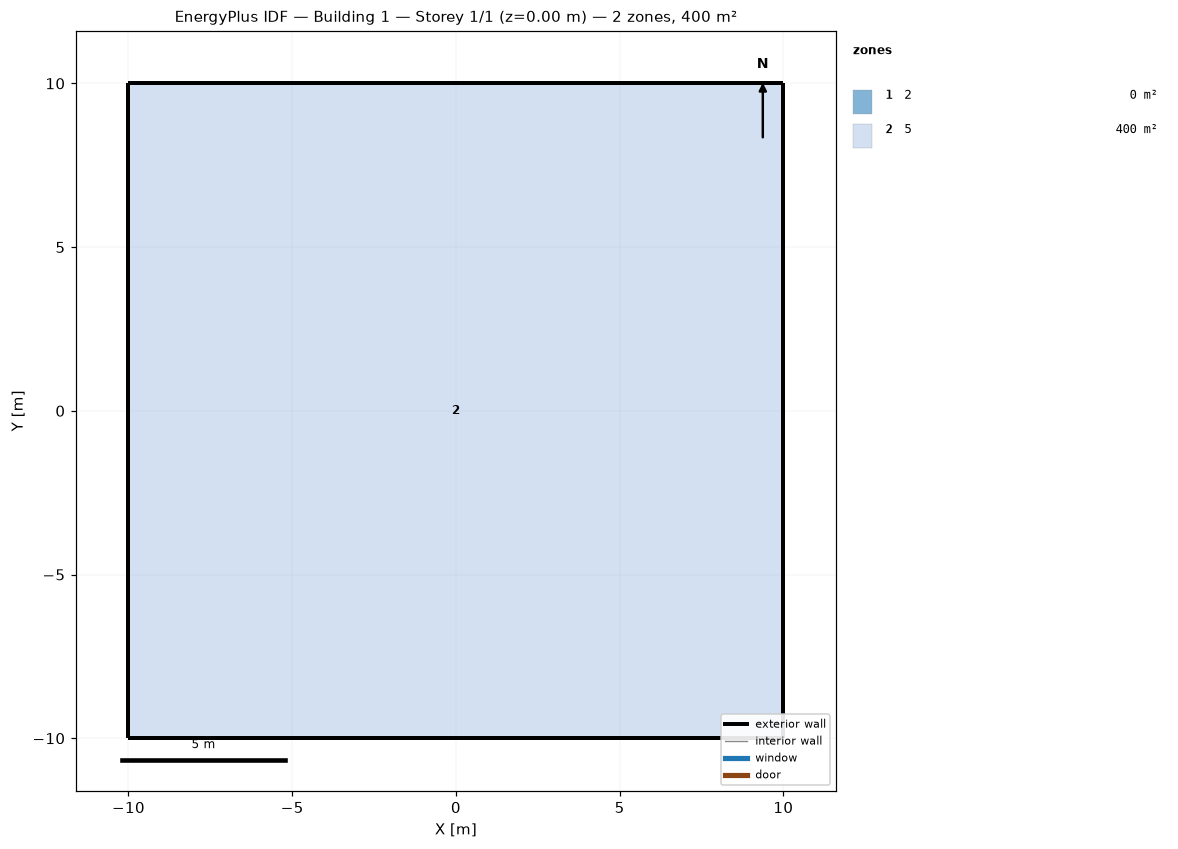
=== STOREY PLAN SPEC (per zone: floor XY polygon, exterior-wall plan segments, windows/doors) ===
zone 1: 2  (0.0 m²)
  exterior wall: (-5.00, 10.00) – (-10.00, 10.00)  [5.0 m]
  exterior wall: (0.00, 10.00) – (-5.00, 10.00)  [5.0 m]
  exterior wall: (5.00, 10.00) – (0.00, 10.00)  [5.0 m]
  exterior wall: (10.00, 10.00) – (5.00, 10.00)  [5.0 m]
  exterior wall: (10.00, 5.00) – (10.00, 10.00)  [5.0 m]
  exterior wall: (10.00, 0.00) – (10.00, 5.00)  [5.0 m]
  exterior wall: (10.00, -5.00) – (10.00, 0.00)  [5.0 m]
  exterior wall: (10.00, -10.00) – (10.00, -5.00)  [5.0 m]
  exterior wall: (5.00, -10.00) – (10.00, -10.00)  [5.0 m]
  exterior wall: (0.00, -10.00) – (5.00, -10.00)  [5.0 m]
  exterior wall: (-5.00, -10.00) – (0.00, -10.00)  [5.0 m]
  exterior wall: (-10.00, -10.00) – (-5.00, -10.00)  [5.0 m]
  exterior wall: (-10.00, -5.00) – (-10.00, -10.00)  [5.0 m]
  exterior wall: (-10.00, 0.00) – (-10.00, -5.00)  [5.0 m]
  exterior wall: (-10.00, 5.00) – (-10.00, 0.00)  [5.0 m]
  exterior wall: (-10.00, 10.00) – (-10.00, 5.00)  [5.0 m]
zone 2: 5  (400.0 m²)
  floor: (-10.00, 10.00) (-5.00, 10.00) (0.00, 10.00) (5.00, 10.00) (10.00, 10.00) (10.00, 5.00) (10.00, 0.00) (10.00, -5.00) (10.00, -10.00) (5.00, -10.00) (0.00, -10.00) (-5.00, -10.00) (-10.00, -10.00) (-10.00, -5.00) (-10.00, 0.00) (-10.00, 5.00)
  exterior wall: (5.00, -10.00) – (10.00, -10.00)  [5.0 m]
  exterior wall: (0.00, -10.00) – (5.00, -10.00)  [5.0 m]
  exterior wall: (-5.00, -10.00) – (0.00, -10.00)  [5.0 m]
  exterior wall: (-10.00, -10.00) – (-5.00, -10.00)  [5.0 m]
  exterior wall: (-10.00, -5.00) – (-10.00, -10.00)  [5.0 m]
  exterior wall: (-10.00, 0.00) – (-10.00, -5.00)  [5.0 m]
  exterior wall: (-10.00, 5.00) – (-10.00, 0.00)  [5.0 m]
  exterior wall: (-10.00, 10.00) – (-10.00, 5.00)  [5.0 m]
  exterior wall: (-5.00, 10.00) – (-10.00, 10.00)  [5.0 m]
  exterior wall: (0.00, 10.00) – (-5.00, 10.00)  [5.0 m]
  exterior wall: (5.00, 10.00) – (0.00, 10.00)  [5.0 m]
  exterior wall: (10.00, 10.00) – (5.00, 10.00)  [5.0 m]
  exterior wall: (10.00, 5.00) – (10.00, 10.00)  [5.0 m]
  exterior wall: (10.00, 0.00) – (10.00, 5.00)  [5.0 m]
  exterior wall: (10.00, -5.00) – (10.00, 0.00)  [5.0 m]
  exterior wall: (10.00, -10.00) – (10.00, -5.00)  [5.0 m]

=== DERIVED (storey summary) ===
Building: Building 1
Storey: 1 of 1  (floor level z = 0.00 m)
Storey gross floor area: 400.0 m²
Zones on this storey: 2
  - 2: floor 0.0 m²; exterior wall 80.0 m (80.4 m²); WWR 0.0%
  - 5: floor 400.0 m²; exterior wall 80.0 m (80.4 m²); WWR 0.0%
Zone adjacency: (none detected)